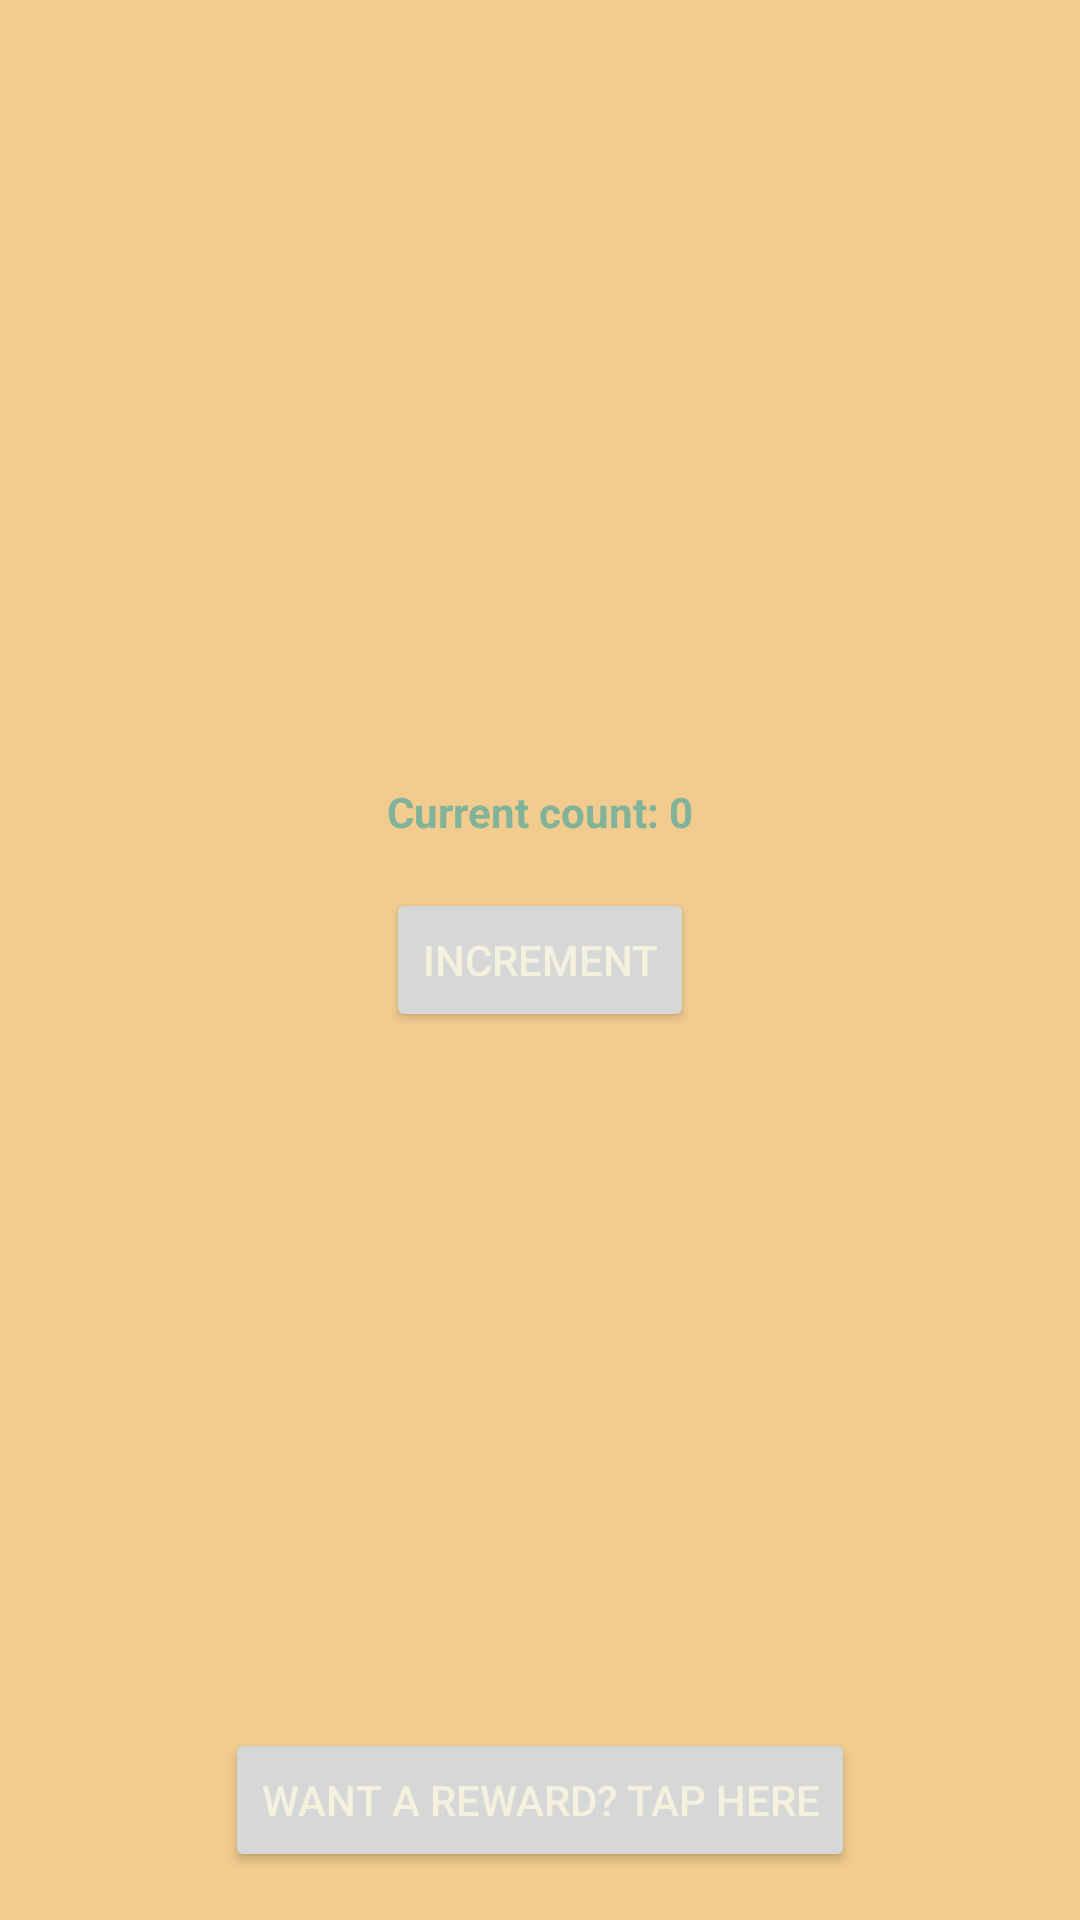

This screen was rendered from an Android layout file. Write that file and the resources it references.
<!-- AndroidManifest.xml: application theme Theme.AdMobDemo -->
<!-- res/layout/activity_rewarded.xml -->
<?xml version="1.0" encoding="utf-8"?>
<androidx.constraintlayout.widget.ConstraintLayout xmlns:android="http://schemas.android.com/apk/res/android"
    xmlns:app="http://schemas.android.com/apk/res-auto"
    xmlns:tools="http://schemas.android.com/tools"
    android:layout_width="match_parent"
    android:layout_height="match_parent"
    android:background="@color/deep_champagne"
    tools:context=".RewardedActivity">

    <Button
        android:id="@+id/rewardButton"
        android:layout_width="wrap_content"
        android:layout_height="wrap_content"
        android:layout_marginBottom="16dp"
        android:text="Want a reward? Tap here"
        android:textColor="@color/eggshell"
        app:layout_constraintBottom_toBottomOf="parent"
        app:layout_constraintEnd_toEndOf="parent"
        app:layout_constraintStart_toStartOf="parent" />

    <Button
        android:id="@+id/rewardIncButton"
        android:layout_width="wrap_content"
        android:layout_height="wrap_content"
        android:text="Increment"
        android:textColor="@color/eggshell"
        app:layout_constraintBottom_toBottomOf="parent"
        app:layout_constraintEnd_toEndOf="parent"
        app:layout_constraintStart_toStartOf="parent"
        app:layout_constraintTop_toTopOf="parent" />

    <TextView
        android:id="@+id/rewardText"
        android:layout_width="wrap_content"
        android:layout_height="wrap_content"
        android:layout_marginBottom="16dp"
        android:text="Current count: 0"
        android:textColor="@color/green_sheen"
        android:textStyle="bold"
        app:layout_constraintBottom_toTopOf="@+id/rewardIncButton"
        app:layout_constraintEnd_toEndOf="parent"
        app:layout_constraintStart_toStartOf="parent" />
</androidx.constraintlayout.widget.ConstraintLayout>
<!-- resources referenced by this layout -->
<resources>
  <color name="deep_champagne">#F2CC8F</color>
  <color name="eggshell">#F4F1DE</color>
  <color name="green_sheen">#81B29A</color>
  <style name="Theme.AdMobDemo" parent="Theme.MaterialComponents.DayNight.DarkActionBar">
          
          <item name="colorPrimary">@color/purple_500</item>
          <item name="colorPrimaryVariant">@color/purple_700</item>
          <item name="colorOnPrimary">@color/white</item>
          
          <item name="colorSecondary">@color/teal_200</item>
          <item name="colorSecondaryVariant">@color/teal_700</item>
          <item name="colorOnSecondary">@color/black</item>
          
          <item name="android:statusBarColor" tools:targetApi="l">?attr/colorPrimaryVariant</item>
          
      </style>
  <color name="purple_500">#FF6200EE</color>
  <color name="purple_700">#FF3700B3</color>
  <color name="white">#FFFFFFFF</color>
  <color name="teal_200">#FF03DAC5</color>
  <color name="teal_700">#FF018786</color>
  <color name="black">#FF000000</color>
</resources>
